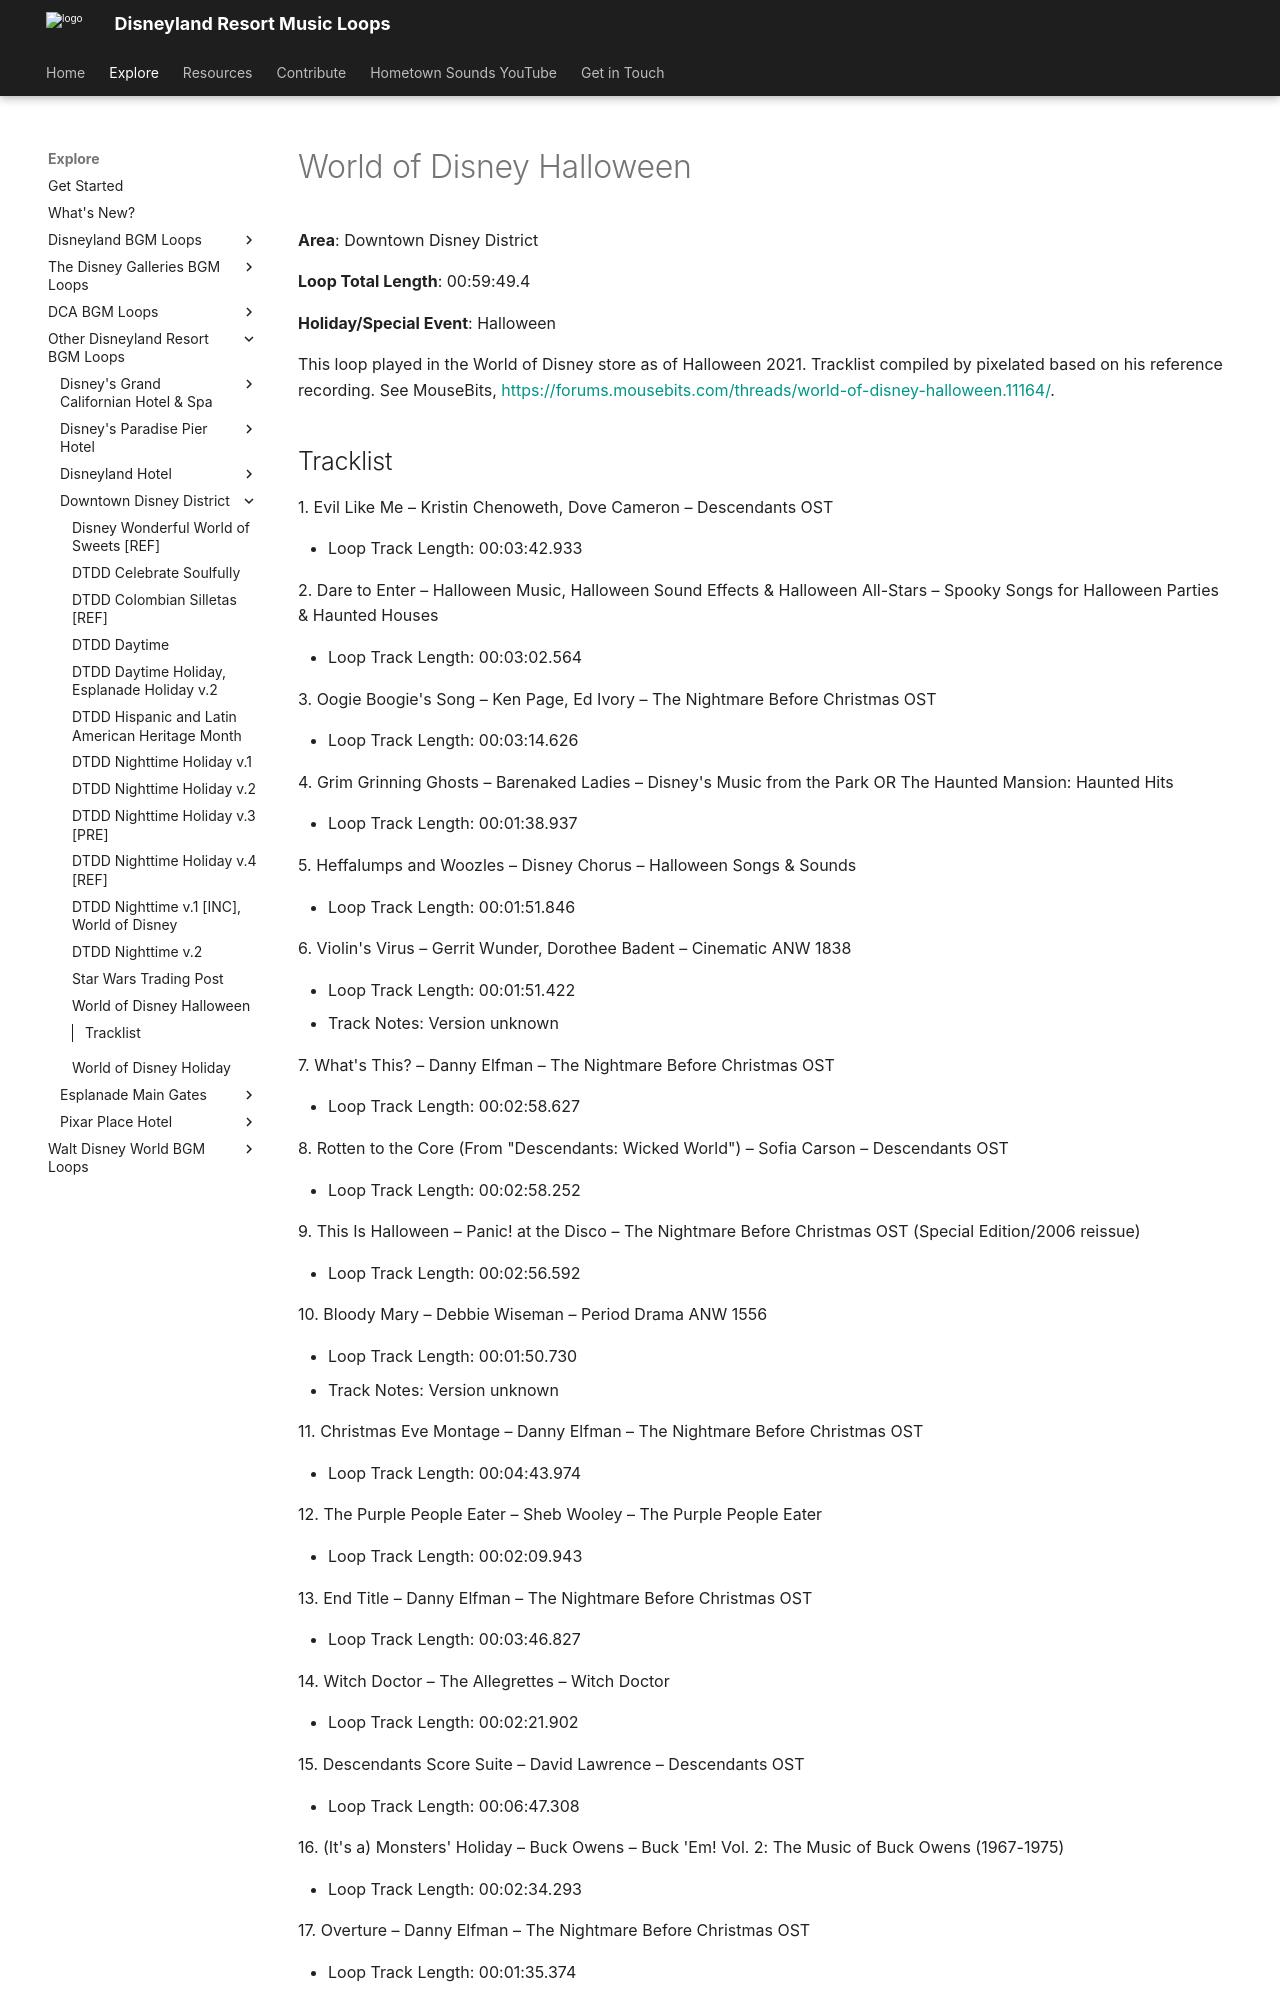

repository: SSrustworthy/DLRML-docs · page: explore/Other/Downtown Disney District/World_of_Disney_Halloween/index.html · generator: mkdocs

# World of Disney Halloween

**Area**: Downtown Disney District

**Loop Total Length**: 00:59:49.4

**Holiday/Special Event**: Halloween

This loop played in the World of Disney store as of Halloween 2021. Tracklist compiled by pixelated based on his reference recording. See MouseBits, [https://forums.mousebits.com/threads/world-of-disney-halloween.11164/](https://forums.mousebits.com/threads/world-of-disney-halloween.11164/).
